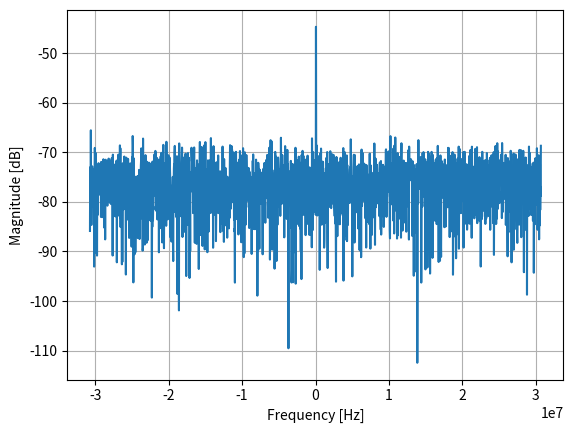

The matplotlib source for this figure:
import numpy as np
import matplotlib.pyplot as plt

f_c = 2.44e9
Fs = 61.44e6 # sample rate
Ts = 1/Fs # sample period
N = 2048 # number of samples to simulate

t = Ts*np.arange(N)
x = np.exp(1j*2*np.pi*60e3*t) # simulates sinusoid at 50 Hz

n = (np.random.randn(N) + 1j*np.random.randn(N))/np.sqrt(2) # complex noise with unity power
noise_power = 2
r = x + n * np.sqrt(noise_power)

PSD = np.abs(np.fft.fft(r))**2 / (N*Fs)
PSD_log = 10.0*np.log10(PSD)
PSD_shifted = np.fft.fftshift(PSD_log)

f = np.arange(Fs/-2.0, Fs/2.0, Fs/N) # start, stop, step

plt.plot(f, PSD_shifted)
plt.xlabel("Frequency [Hz]")
plt.ylabel("Magnitude [dB]")
plt.grid(True)
plt.show()